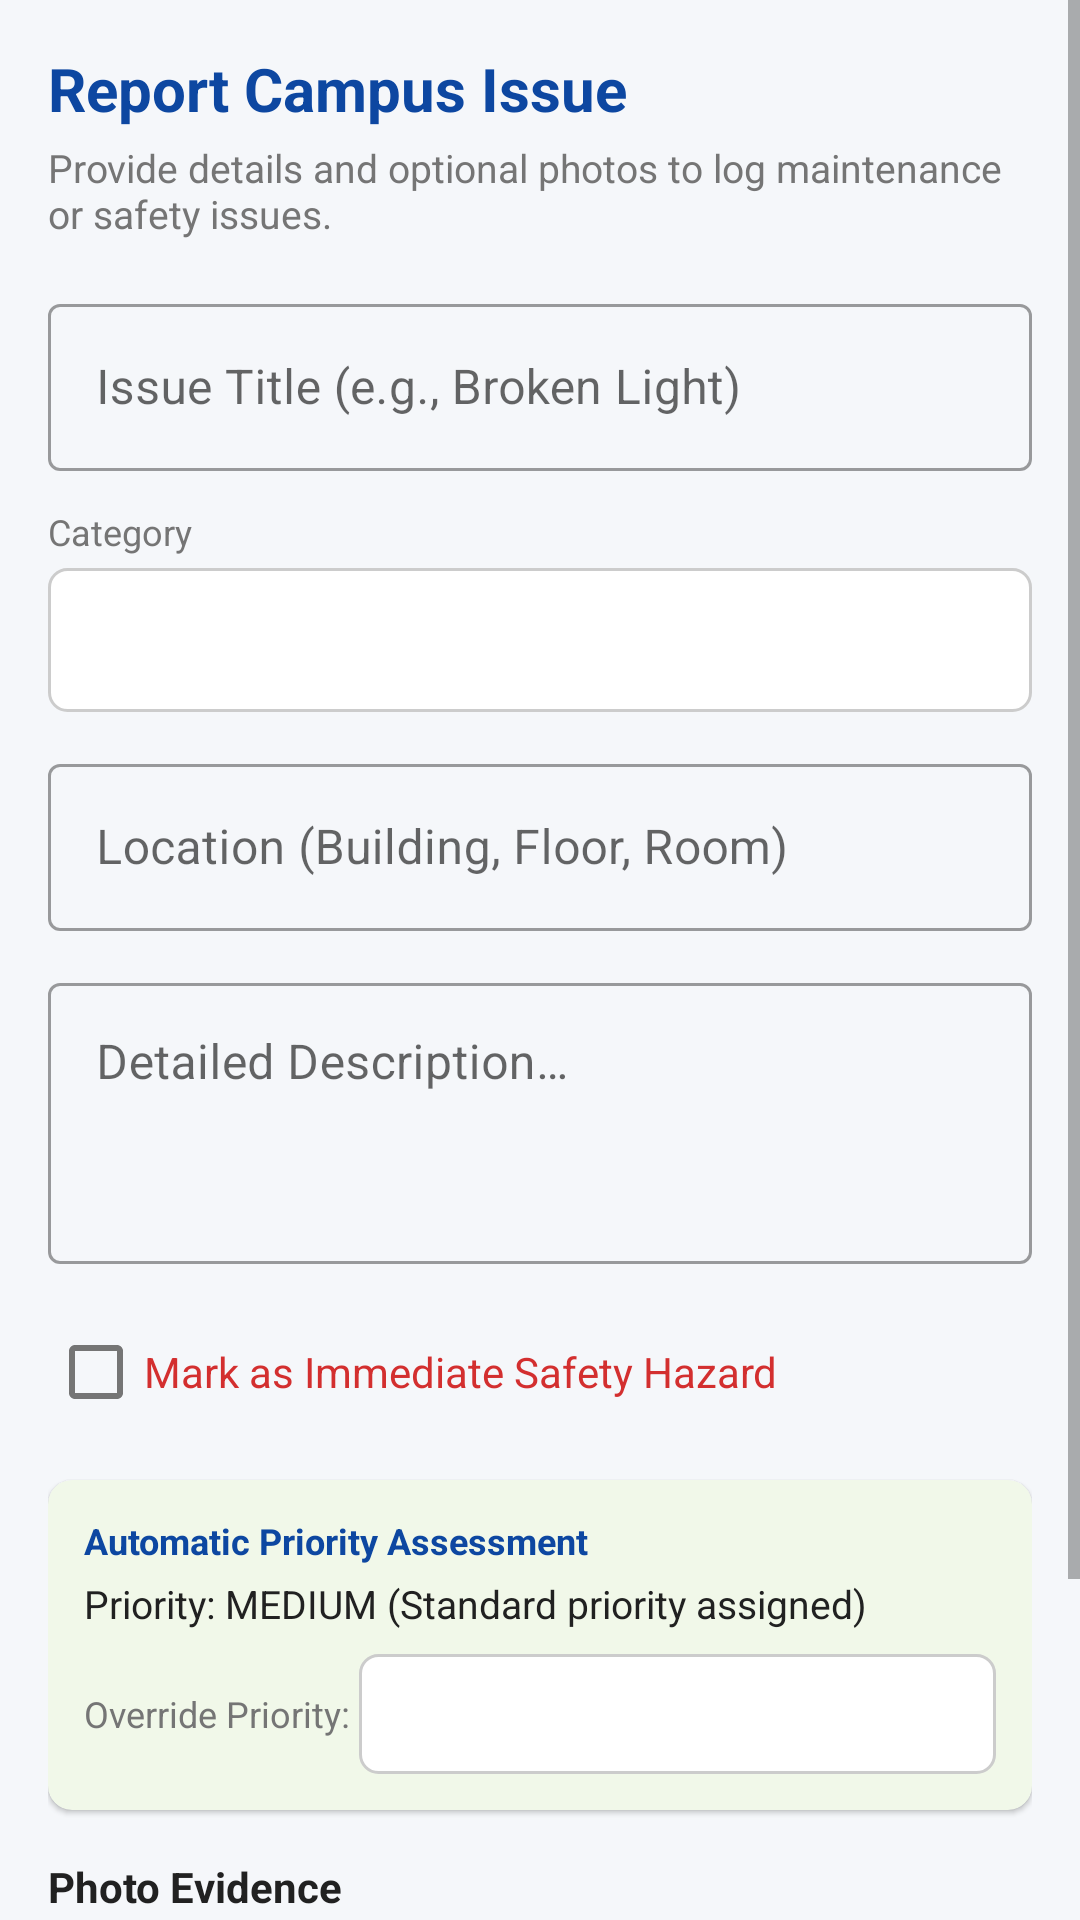

Android layout source for this screen:
<!-- AndroidManifest.xml: application theme Theme.CampusFix -->
<!-- res/layout/fragment_new_report.xml -->
<?xml version="1.0" encoding="utf-8"?>
<ScrollView xmlns:android="http://schemas.android.com/apk/res/android"
    xmlns:app="http://schemas.android.com/apk/res-auto"
    android:layout_width="match_parent"
    android:layout_height="match_parent"
    android:background="@color/background">

    <LinearLayout
        android:layout_width="match_parent"
        android:layout_height="wrap_content"
        android:orientation="vertical"
        android:padding="16dp">

        <TextView
            android:layout_width="wrap_content"
            android:layout_height="wrap_content"
            android:text="Report Campus Issue"
            android:textSize="20sp"
            android:textStyle="bold"
            android:textColor="@color/primary_dark"
            android:layout_marginBottom="4dp" />

        <TextView
            android:layout_width="wrap_content"
            android:layout_height="wrap_content"
            android:text="Provide details and optional photos to log maintenance or safety issues."
            android:textSize="13sp"
            android:textColor="@color/text_secondary"
            android:layout_marginBottom="16dp" />

        
        <com.google.android.material.textfield.TextInputLayout
            android:layout_width="match_parent"
            android:layout_height="wrap_content"
            android:hint="@string/report_title_hint"
            style="@style/Widget.MaterialComponents.TextInputLayout.OutlinedBox"
            android:layout_marginBottom="12dp">

            <com.google.android.material.textfield.TextInputEditText
                android:id="@+id/et_report_title"
                android:layout_width="match_parent"
                android:layout_height="wrap_content"
                android:inputType="textCapSentences" />
        </com.google.android.material.textfield.TextInputLayout>

        
        <TextView
            android:layout_width="wrap_content"
            android:layout_height="wrap_content"
            android:text="Category"
            android:textSize="12sp"
            android:textColor="@color/text_secondary"
            android:layout_marginBottom="4dp" />

        <Spinner
            android:id="@+id/spinner_new_category"
            android:layout_width="match_parent"
            android:layout_height="48dp"
            android:background="@drawable/bg_spinner"
            android:layout_marginBottom="12dp" />

        <com.google.android.material.textfield.TextInputLayout
            android:layout_width="match_parent"
            android:layout_height="wrap_content"
            android:hint="@string/report_location_hint"
            style="@style/Widget.MaterialComponents.TextInputLayout.OutlinedBox"
            android:layout_marginBottom="12dp">

            <com.google.android.material.textfield.TextInputEditText
                android:id="@+id/et_report_location"
                android:layout_width="match_parent"
                android:layout_height="wrap_content"
                android:inputType="textCapWords" />
        </com.google.android.material.textfield.TextInputLayout>

        
        <com.google.android.material.textfield.TextInputLayout
            android:layout_width="match_parent"
            android:layout_height="wrap_content"
            android:hint="@string/report_desc_hint"
            style="@style/Widget.MaterialComponents.TextInputLayout.OutlinedBox"
            android:layout_marginBottom="12dp">

            <com.google.android.material.textfield.TextInputEditText
                android:id="@+id/et_report_desc"
                android:layout_width="match_parent"
                android:layout_height="wrap_content"
                android:inputType="textMultiLine"
                android:lines="3"
                android:gravity="top" />
        </com.google.android.material.textfield.TextInputLayout>

        
        <com.google.android.material.checkbox.MaterialCheckBox
            android:id="@+id/chk_hazard"
            android:layout_width="match_parent"
            android:layout_height="wrap_content"
            android:text="@string/chk_safety_hazard"
            android:textColor="@color/priority_critical"
            android:textSize="14sp"
            android:layout_marginBottom="12dp" />

        
        <com.google.android.material.card.MaterialCardView
            android:layout_width="match_parent"
            android:layout_height="wrap_content"
            app:cardCornerRadius="8dp"
            app:cardElevation="1dp"
            app:cardBackgroundColor="#F1F8E9"
            android:layout_marginBottom="16dp">

            <LinearLayout
                android:layout_width="match_parent"
                android:layout_height="wrap_content"
                android:orientation="vertical"
                android:padding="12dp">

                <TextView
                    android:layout_width="wrap_content"
                    android:layout_height="wrap_content"
                    android:text="Automatic Priority Assessment"
                    android:textSize="12sp"
                    android:textStyle="bold"
                    android:textColor="@color/primary_dark" />

                <TextView
                    android:id="@+id/tv_priority_assessment_result"
                    android:layout_width="wrap_content"
                    android:layout_height="wrap_content"
                    android:text="Priority: MEDIUM (Standard priority assigned)"
                    android:textSize="13sp"
                    android:textColor="@color/text_primary"
                    android:layout_marginTop="4dp" />

                <LinearLayout
                    android:layout_width="match_parent"
                    android:layout_height="wrap_content"
                    android:orientation="horizontal"
                    android:gravity="center_vertical"
                    android:layout_marginTop="8dp">

                    <TextView
                        android:layout_width="wrap_content"
                        android:layout_height="wrap_content"
                        android:text="Override Priority: "
                        android:textSize="12sp"
                        android:textColor="@color/text_secondary" />

                    <Spinner
                        android:id="@+id/spinner_override_priority"
                        android:layout_width="match_parent"
                        android:layout_height="40dp"
                        android:background="@drawable/bg_spinner" />
                </LinearLayout>

            </LinearLayout>
        </com.google.android.material.card.MaterialCardView>

        
        <TextView
            android:layout_width="wrap_content"
            android:layout_height="wrap_content"
            android:text="Photo Evidence"
            android:textSize="14sp"
            android:textStyle="bold"
            android:textColor="@color/text_primary"
            android:layout_marginBottom="8dp" />

        <LinearLayout
            android:layout_width="match_parent"
            android:layout_height="wrap_content"
            android:orientation="horizontal"
            android:layout_marginBottom="12dp">

            <com.google.android.material.button.MaterialButton
                android:id="@+id/btn_take_photo"
                style="@style/Widget.MaterialComponents.Button.OutlinedButton"
                android:layout_width="0dp"
                android:layout_height="wrap_content"
                android:layout_weight="1"
                android:text="@string/btn_take_photo"
                android:layout_marginEnd="6dp" />

            <com.google.android.material.button.MaterialButton
                android:id="@+id/btn_pick_photo"
                style="@style/Widget.MaterialComponents.Button.OutlinedButton"
                android:layout_width="0dp"
                android:layout_height="wrap_content"
                android:layout_weight="1"
                android:text="@string/btn_choose_photo"
                android:layout_marginStart="6dp" />
        </LinearLayout>

        
        <ImageView
            android:id="@+id/iv_photo_preview"
            android:layout_width="match_parent"
            android:layout_height="180dp"
            android:scaleType="centerCrop"
            android:background="#E0E0E0"
            android:visibility="gone"
            android:layout_marginBottom="16dp"
            android:contentDescription="Attached Issue Photo" />

        
        <com.google.android.material.button.MaterialButton
            android:id="@+id/btn_submit_report"
            android:layout_width="match_parent"
            android:layout_height="56dp"
            android:text="@string/btn_submit_report"
            android:textSize="16sp"
            android:backgroundTint="@color/primary" />

    </LinearLayout>
</ScrollView>
<!-- resources referenced by this layout -->
<resources>
  <color name="background">#F5F7FA</color>
  <color name="primary">#1976D2</color>
  <color name="primary_dark">#0D47A1</color>
  <color name="priority_critical">#D32F2F</color>
  <color name="text_primary">#212121</color>
  <color name="text_secondary">#757575</color>
  <!-- drawable bg_spinner (drawable) -->
  <?xml version="1.0" encoding="utf-8"?>
  <shape xmlns:android="http://schemas.android.com/apk/res/android"
      android:shape="rectangle">
      <solid android:color="#FFFFFF" />
      <stroke android:width="1dp" android:color="#CCCCCC" />
      <corners android:radius="6dp" />
      <padding android:left="8dp" android:right="8dp" android:top="4dp" android:bottom="4dp" />
  </shape>
  <string name="btn_choose_photo">Pick Image</string>
  <string name="btn_submit_report">Submit Issue Report</string>
  <string name="btn_take_photo">Take Photo</string>
  <string name="chk_safety_hazard">Mark as Immediate Safety Hazard</string>
  <string name="report_desc_hint">Detailed Description…</string>
  <string name="report_location_hint">Location (Building, Floor, Room)</string>
  <string name="report_title_hint">Issue Title (e.g., Broken Light)</string>
  <style name="Theme.CampusFix" parent="Theme.MaterialComponents.DayNight.DarkActionBar">
          
          <item name="colorPrimary">@color/purple_500</item>
          <item name="colorPrimaryVariant">@color/purple_700</item>
          <item name="colorOnPrimary">@color/white</item>
          
          <item name="colorSecondary">@color/teal_200</item>
          <item name="colorSecondaryVariant">@color/teal_700</item>
          <item name="colorOnSecondary">@color/black</item>
          
          <item name="android:statusBarColor">?attr/colorPrimaryVariant</item>
          
      </style>
  <color name="purple_500">#FF6200EE</color>
  <color name="purple_700">#FF3700B3</color>
  <color name="white">#FFFFFFFF</color>
  <color name="teal_200">#FF03DAC5</color>
  <color name="teal_700">#FF018786</color>
  <color name="black">#FF000000</color>
</resources>
